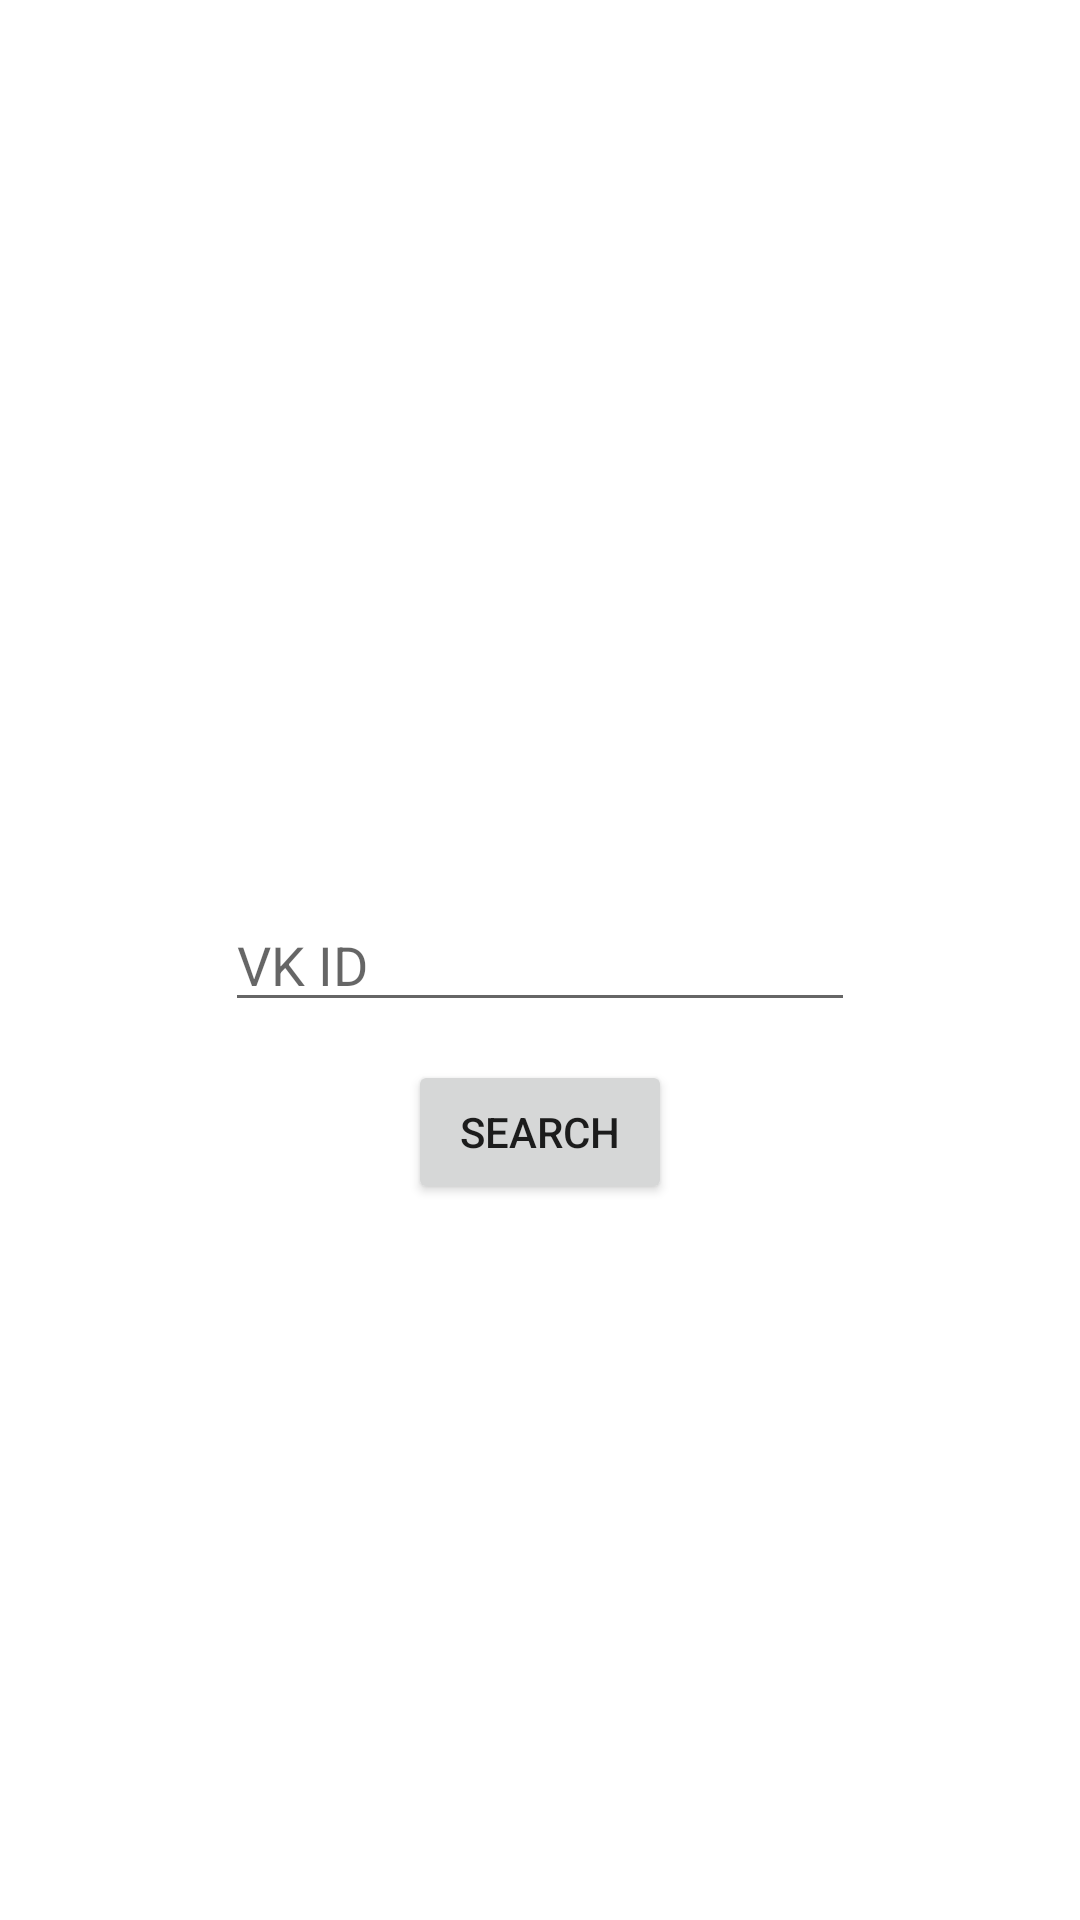

The Android layout XML behind this screen, and the referenced resources:
<!-- AndroidManifest.xml: application theme Theme.Practice04 -->
<!-- res/layout/activity_main.xml -->
<?xml version="1.0" encoding="utf-8"?>
<androidx.constraintlayout.widget.ConstraintLayout xmlns:android="http://schemas.android.com/apk/res/android"
    xmlns:app="http://schemas.android.com/apk/res-auto"
    xmlns:tools="http://schemas.android.com/tools"
    android:layout_width="match_parent"
    android:layout_height="match_parent"
    tools:context=".MainActivity">

    <EditText
        android:id="@+id/main_search_edit_text"
        android:layout_width="wrap_content"
        android:layout_height="wrap_content"
        android:autofillHints="search"
        android:ems="10"
        android:hint="@string/vk_id"
        android:inputType="text"
        app:layout_constraintBottom_toBottomOf="parent"
        app:layout_constraintEnd_toEndOf="parent"
        app:layout_constraintStart_toStartOf="parent"
        app:layout_constraintTop_toTopOf="parent" />

    <Button
        android:id="@+id/main_search_button"
        android:layout_width="wrap_content"
        android:layout_height="wrap_content"
        android:text="@string/search"
        app:layout_constraintBottom_toBottomOf="parent"
        app:layout_constraintEnd_toEndOf="parent"
        app:layout_constraintStart_toStartOf="parent"
        app:layout_constraintTop_toBottomOf="@+id/main_search_edit_text"
        app:layout_constraintVertical_bias="0.05" />

    <ProgressBar
        android:id="@+id/main_progress"
        style="?android:attr/progressBarStyle"
        android:layout_width="wrap_content"
        android:layout_height="wrap_content"
        android:visibility="gone"
        app:layout_constraintBottom_toBottomOf="parent"
        app:layout_constraintEnd_toEndOf="parent"
        app:layout_constraintStart_toStartOf="parent"
        app:layout_constraintTop_toBottomOf="@+id/main_search_button"
        app:layout_constraintVertical_bias="0.1" />

</androidx.constraintlayout.widget.ConstraintLayout>
<!-- resources referenced by this layout -->
<resources>
  <string name="search">Search</string>
  <string name="vk_id">VK ID</string>
  <style name="Theme.Practice04" parent="Theme.MaterialComponents.DayNight.DarkActionBar">
          
          <item name="colorPrimary">@color/purple_500</item>
          <item name="colorPrimaryVariant">@color/purple_700</item>
          <item name="colorOnPrimary">@color/white</item>
          
          <item name="colorSecondary">@color/teal_200</item>
          <item name="colorSecondaryVariant">@color/teal_700</item>
          <item name="colorOnSecondary">@color/black</item>
          
          <item name="android:statusBarColor">?attr/colorPrimaryVariant</item>
          
      </style>
  <!-- not gathered from this repository: default colours our renderer supplied (Android Studio template values) -->
  <color name="purple_500">#FF6200EE</color>
  <color name="purple_700">#FF3700B3</color>
  <color name="teal_200">#FF03DAC5</color>
  <color name="teal_700">#FF018786</color>
  <color name="black">#FF000000</color>
  <color name="white">#FFFFFFFF</color>
</resources>
